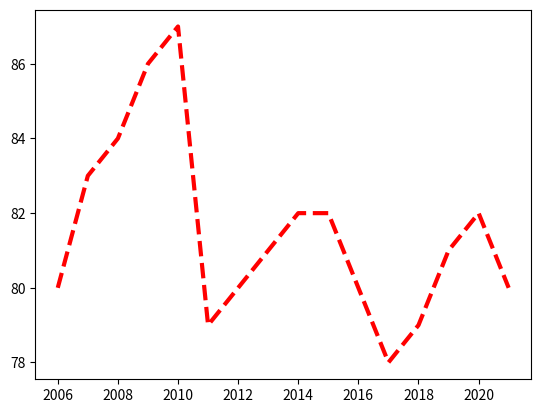

Generate this figure with matplotlib:
import numpy as np
import matplotlib.pyplot as plt

years = [2006 + x for x in range(16)]
weights = [80,83,84,86,87,79,80,81,82,82,80,78,79,81,82,80]
plt.plot(years, weights, "r--", lw = 3)
plt.show()
